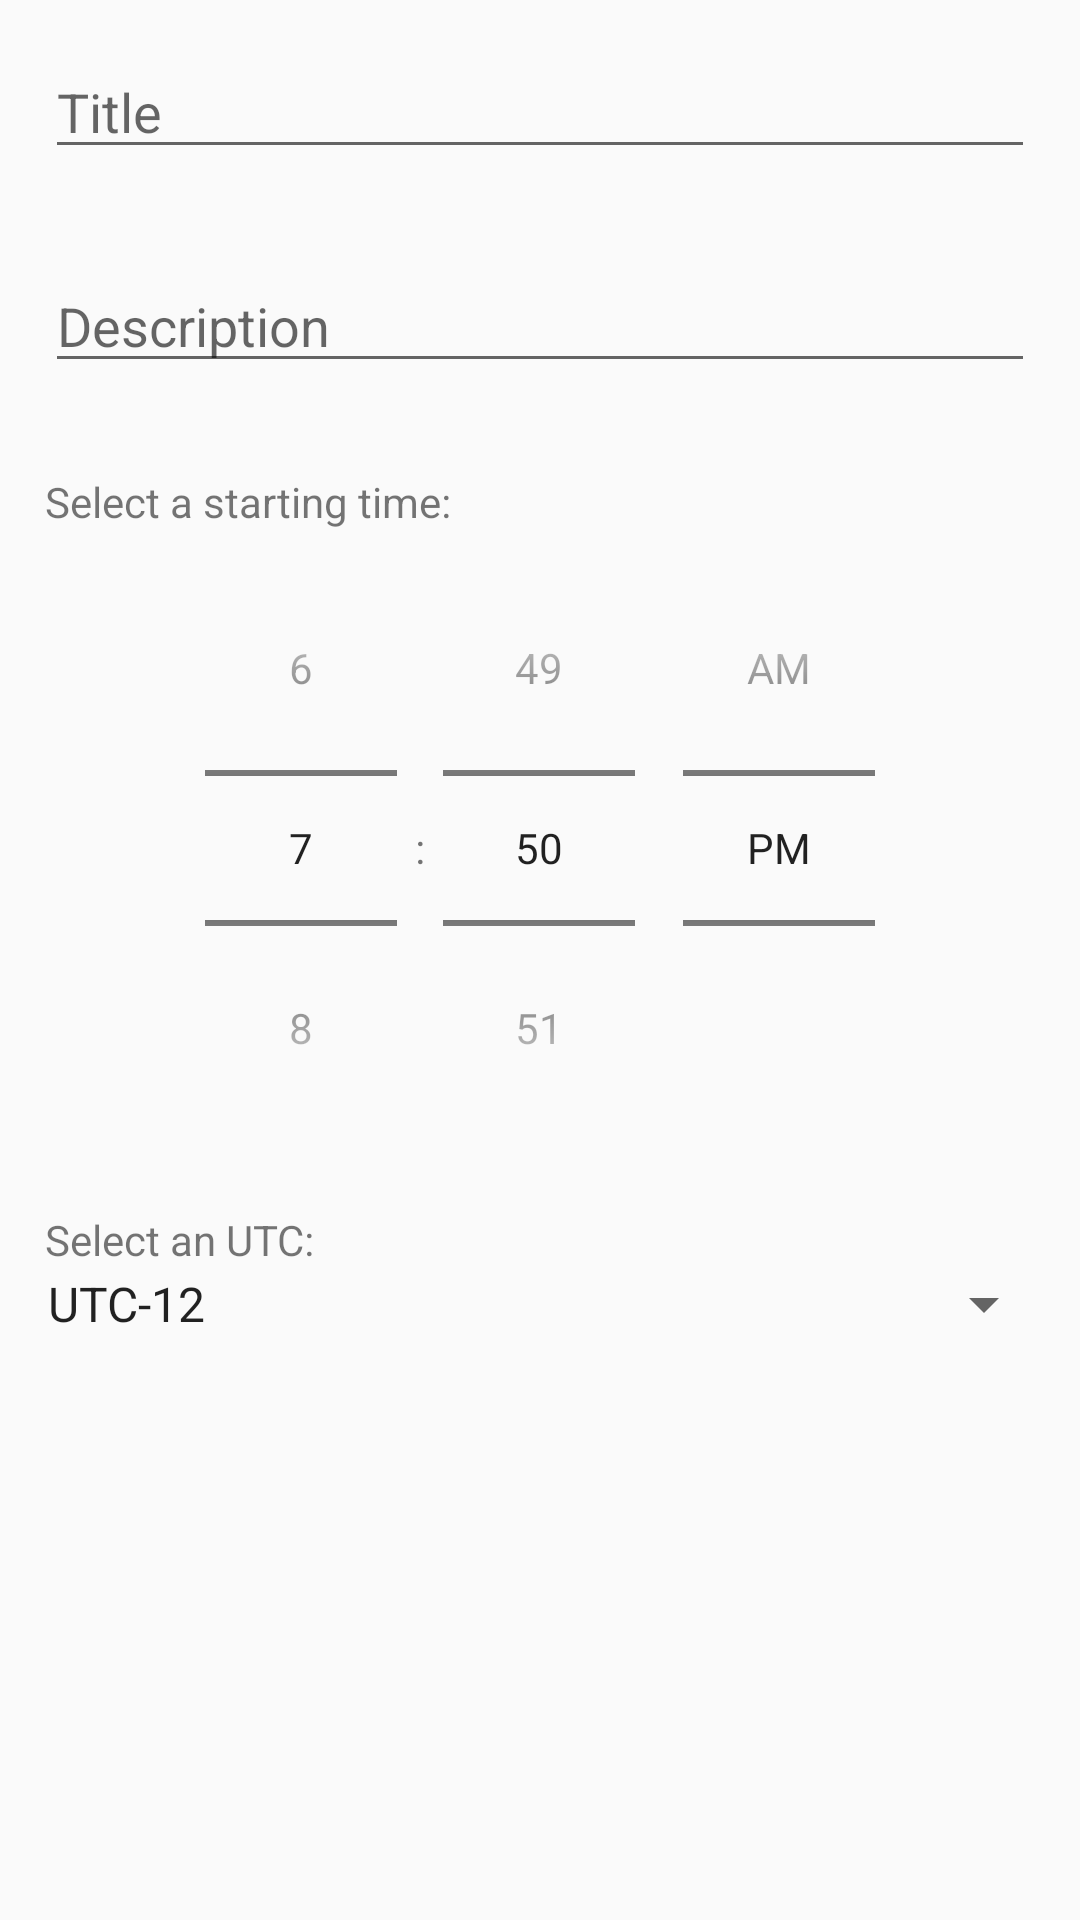

Here is an Android app screen rendered from its layout file. Give the layout XML and the strings, colors and styles it references.
<!-- AndroidManifest.xml: application theme Theme.UtilityApp2 -->
<!-- res/layout/activity_new_meeting.xml -->
<?xml version="1.0" encoding="utf-8"?>

<LinearLayout
    xmlns:android="http://schemas.android.com/apk/res/android"
    xmlns:app="http://schemas.android.com/apk/res-auto"
    xmlns:tools="http://schemas.android.com/tools"
    android:layout_width="match_parent"
    android:layout_height="match_parent"
    tools:context=".NewMeetingActivity"
    android:orientation="vertical">

    <EditText
        android:id="@+id/add_meeting_title"
        android:layout_height="wrap_content"
        android:layout_width="match_parent"
        android:inputType="text"
        android:hint="@string/new_meeting_title"
        android:layout_margin="15dp"/>

    <EditText
        android:id="@+id/add_meeting_description"
        android:layout_height="wrap_content"
        android:layout_width="match_parent"
        android:inputType="text"
        android:hint="@string/new_meeting_description"
        android:layout_margin="15dp"/>

    <TextView
        android:layout_width="fill_parent"
        android:layout_height="wrap_content"
        android:text="@string/select_a_starting_time"
        android:layout_marginTop="15dp"
        android:layout_marginStart="15dp"/>

    <TimePicker
        android:id="@+id/add_meeting_date"
        android:layout_height="wrap_content"
        android:layout_width="match_parent"
        android:timePickerMode="spinner"/>

    <TextView
        android:layout_width="fill_parent"
        android:layout_height="wrap_content"
        android:text="@string/select_an_utc"
        android:layout_marginTop="15dp"
        android:layout_marginStart="15dp"/>

    <Spinner
        android:id="@+id/add_meeting_utc"
        android:layout_height="wrap_content"
        android:layout_width="match_parent"
        android:layout_marginStart="8dp"
        android:layout_marginEnd="8dp"
        android:entries="@array/utc_array"/>

</LinearLayout>
<!-- resources referenced by this layout -->
<resources>
  <string-array name="utc_array">
          <item>UTC-12</item>
          <item>UTC-11</item>
          <item>UTC-10</item>
          <item>UTC-9</item>
          <item>UTC-8</item>
          <item>UTC-7</item>
          <item>UTC-6</item>
          <item>UTC-5</item>
          <item>UTC-4</item>
          <item>UTC-3</item>
          <item>UTC-2</item>
          <item>UTC-1</item>
          <item>UTC+0</item>
          <item>UTC+1</item>
          <item>UTC+2</item>
          <item>UTC+3</item>
          <item>UTC+4</item>
          <item>UTC+5</item>
          <item>UTC+6</item>
          <item>UTC+7</item>
          <item>UTC+8</item>
          <item>UTC+9</item>
          <item>UTC+10</item>
          <item>UTC+11</item>
          <item>UTC+12</item>
          <item>UTC+13</item>
          <item>UTC+14</item>
      </string-array>
  <string name="new_meeting_description">Description</string>
  <string name="new_meeting_title">Title</string>
  <string name="select_a_starting_time">Select a starting time:</string>
  <string name="select_an_utc">Select an UTC:</string>
  <style name="Theme.UtilityApp2" parent="Theme.AppCompat.Light.DarkActionBar">
          
          <item name="colorPrimary">@color/purple_500</item>
          <item name="colorPrimaryDark">@color/purple_700</item>
          <item name="colorAccent">@color/teal_200</item>
          
      </style>
  <color name="purple_500">#FF6200EE</color>
  <color name="purple_700">#FF3700B3</color>
  <color name="teal_200">#FF03DAC5</color>
</resources>
